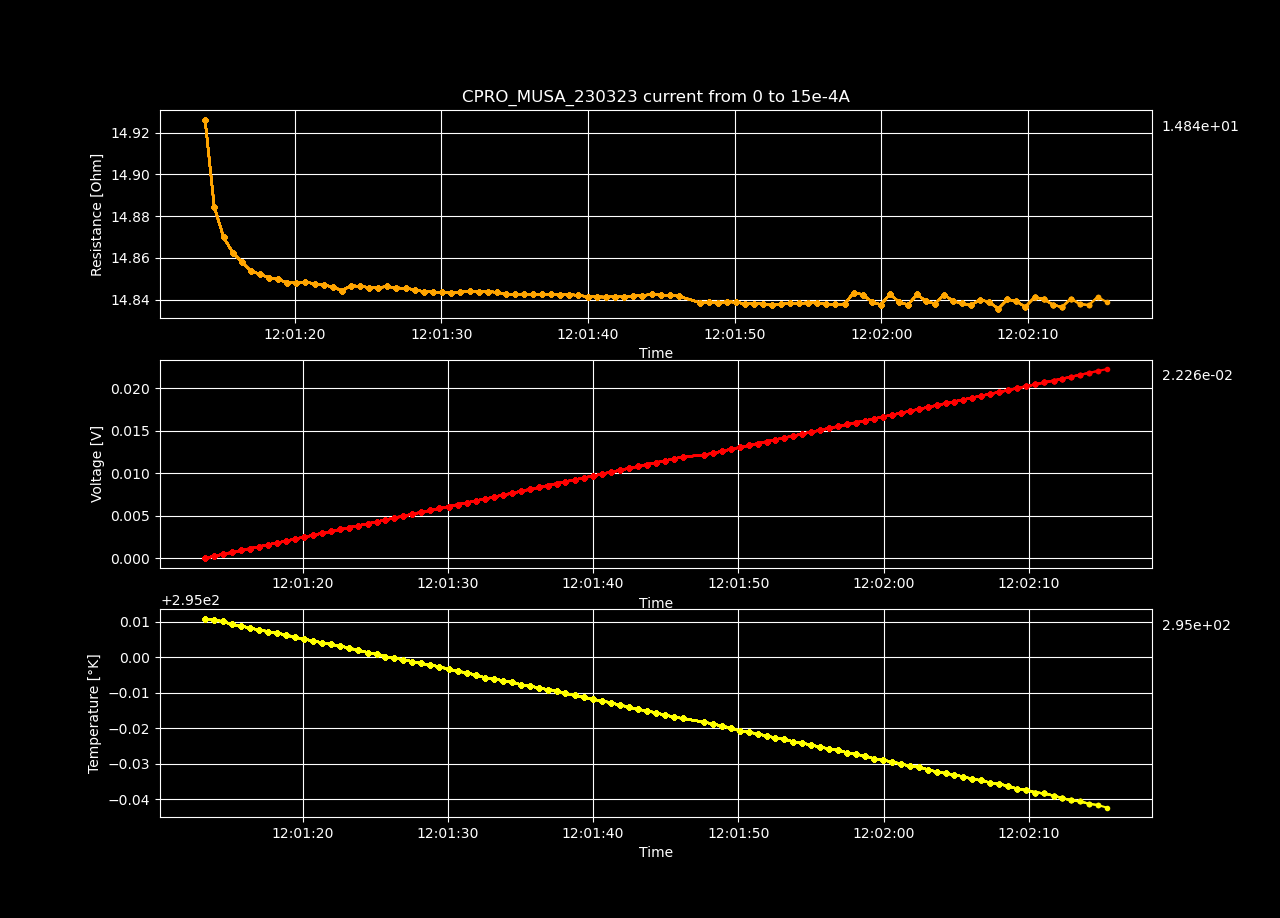

The table this chart was drawn from, first rows:
Datetime, Temperature [K], Voltage [V], Resistance [𝛀], Current Source [A], Electric Field [V/cm], Restivity [𝛀 cm], Current Density [A/cm2]
2023-03-23 12:01:13.292761, 295, 1.32202201e-06, inf, 0.0, 4.0803148456790124e-05, inf, 0.0
2023-03-23 12:01:13.900267, 295, 0.0002262, 14.93, 1.5151515151515151e-05, 0.00698, 10.53, 0.0006631
2023-03-23 12:01:14.524717, 295, 0.000451, 14.88, 3.0303030303030302e-05, 0.01392, 10.5, 0.001326
2023-03-23 12:01:15.157538, 295, 0.0006759, 14.87, 4.545454545454545e-05, 0.02086, 10.49, 0.001989
2023-03-23 12:01:15.787292, 295, 0.0009008, 14.86, 6.0606060606060605e-05, 0.0278, 10.48, 0.002652
2023-03-23 12:01:16.399585, 295, 0.001126, 14.86, 7.575757575757576e-05, 0.03474, 10.48, 0.003315
2023-03-23 12:01:17.008762, 295, 0.00135, 14.85, 9.09090909090909e-05, 0.04168, 10.48, 0.003979
2023-03-23 12:01:17.627157, 295, 0.001575, 14.85, 0.0001061, 0.04862, 10.47, 0.004642
2023-03-23 12:01:18.256227, 295, 0.0018, 14.85, 0.0001212, 0.05556, 10.47, 0.005305
2023-03-23 12:01:18.889175, 295, 0.002025, 14.85, 0.0001364, 0.0625, 10.47, 0.005968
2023-03-23 12:01:19.495506, 295, 0.00225, 14.85, 0.0001515, 0.06944, 10.47, 0.006631
2023-03-23 12:01:20.106896, 295, 0.002475, 14.85, 0.0001667, 0.07638, 10.47, 0.007294
2023-03-23 12:01:20.722573, 295, 0.0027, 14.85, 0.0001818, 0.08333, 10.47, 0.007957
2023-03-23 12:01:21.366265, 295, 0.002925, 14.85, 0.000197, 0.09026, 10.47, 0.00862
2023-03-23 12:01:21.987160, 295, 0.003149, 14.85, 0.0002121, 0.0972, 10.47, 0.009283
2023-03-23 12:01:22.611185, 295, 0.003374, 14.85, 0.0002273, 0.1041, 10.47, 0.009946
2023-03-23 12:01:23.217275, 295, 0.003599, 14.84, 0.0002424, 0.1111, 10.47, 0.01061
2023-03-23 12:01:23.847047, 295, 0.003824, 14.85, 0.0002576, 0.118, 10.47, 0.01127
2023-03-23 12:01:24.485929, 295, 0.004049, 14.85, 0.0002727, 0.125, 10.47, 0.01194
2023-03-23 12:01:25.096785, 295, 0.004274, 14.85, 0.0002879, 0.1319, 10.47, 0.0126
2023-03-23 12:01:25.701984, 295, 0.004499, 14.85, 0.000303, 0.1388, 10.47, 0.01326
2023-03-23 12:01:26.315318, 295, 0.004724, 14.85, 0.0003182, 0.1458, 10.47, 0.01392
2023-03-23 12:01:26.940313, 295, 0.004949, 14.85, 0.0003333, 0.1527, 10.47, 0.01459
2023-03-23 12:01:27.567356, 295, 0.005173, 14.85, 0.0003485, 0.1597, 10.47, 0.01525
2023-03-23 12:01:28.182062, 295, 0.005398, 14.84, 0.0003636, 0.1666, 10.47, 0.01591
2023-03-23 12:01:28.805361, 295, 0.005623, 14.84, 0.0003788, 0.1735, 10.47, 0.01658
2023-03-23 12:01:29.419492, 295, 0.005848, 14.84, 0.0003939, 0.1805, 10.47, 0.01724
2023-03-23 12:01:30.051004, 295, 0.006072, 14.84, 0.0004091, 0.1874, 10.47, 0.0179
2023-03-23 12:01:30.685245, 295, 0.006297, 14.84, 0.0004242, 0.1944, 10.47, 0.01857
2023-03-23 12:01:31.299359, 295, 0.006522, 14.84, 0.0004394, 0.2013, 10.47, 0.01923
2023-03-23 12:01:31.925185, 295, 0.006747, 14.84, 0.0004545, 0.2083, 10.47, 0.01989
2023-03-23 12:01:32.556381, 295, 0.006972, 14.84, 0.0004697, 0.2152, 10.47, 0.02056
2023-03-23 12:01:33.188602, 295, 0.007197, 14.84, 0.0004848, 0.2221, 10.47, 0.02122
2023-03-23 12:01:33.800715, 295, 0.007422, 14.84, 0.0005, 0.2291, 10.47, 0.02188
2023-03-23 12:01:34.419730, 295, 0.007646, 14.84, 0.0005152, 0.236, 10.47, 0.02254
2023-03-23 12:01:35.036352, 295, 0.007871, 14.84, 0.0005303, 0.2429, 10.47, 0.02321
2023-03-23 12:01:35.663107, 295, 0.008096, 14.84, 0.0005455, 0.2499, 10.47, 0.02387
2023-03-23 12:01:36.279224, 295, 0.008321, 14.84, 0.0005606, 0.2568, 10.47, 0.02453
2023-03-23 12:01:36.883957, 295, 0.008546, 14.84, 0.0005758, 0.2638, 10.47, 0.0252
2023-03-23 12:01:37.490822, 295, 0.008771, 14.84, 0.0005909, 0.2707, 10.47, 0.02586
2023-03-23 12:01:38.102085, 295, 0.008995, 14.84, 0.0006061, 0.2776, 10.47, 0.02652
2023-03-23 12:01:38.730608, 295, 0.00922, 14.84, 0.0006212, 0.2846, 10.47, 0.02719
2023-03-23 12:01:39.350709, 295, 0.009445, 14.84, 0.0006364, 0.2915, 10.47, 0.02785
2023-03-23 12:01:39.974496, 295, 0.009669, 14.84, 0.0006515, 0.2984, 10.47, 0.02851
2023-03-23 12:01:40.595972, 295, 0.009894, 14.84, 0.0006667, 0.3054, 10.47, 0.02918
2023-03-23 12:01:41.213324, 295, 0.01012, 14.84, 0.0006818, 0.3123, 10.47, 0.02984
2023-03-23 12:01:41.844577, 295, 0.01034, 14.84, 0.000697, 0.3193, 10.47, 0.0305
2023-03-23 12:01:42.466656, 295, 0.01057, 14.84, 0.0007121, 0.3262, 10.47, 0.03117
2023-03-23 12:01:43.082899, 295, 0.01079, 14.84, 0.0007273, 0.3332, 10.47, 0.03183
2023-03-23 12:01:43.707223, 295, 0.01102, 14.84, 0.0007424, 0.3401, 10.47, 0.03249
2023-03-23 12:01:44.332042, 295, 0.01124, 14.84, 0.0007576, 0.3471, 10.47, 0.03315
2023-03-23 12:01:44.949944, 295, 0.01147, 14.84, 0.0007727, 0.354, 10.47, 0.03382
2023-03-23 12:01:45.572659, 295, 0.01169, 14.84, 0.0007879, 0.3609, 10.47, 0.03448
2023-03-23 12:01:46.186879, 295, 0.01192, 14.84, 0.000803, 0.3679, 10.47, 0.03514
2023-03-23 12:01:47.649742, 295, 0.01214, 14.84, 0.0008182, 0.3747, 10.46, 0.03581
2023-03-23 12:01:48.266772, 295, 0.01237, 14.84, 0.0008333, 0.3817, 10.47, 0.03647
2023-03-23 12:01:48.880684, 295, 0.01259, 14.84, 0.0008485, 0.3886, 10.46, 0.03713
2023-03-23 12:01:49.493198, 295, 0.01282, 14.84, 0.0008636, 0.3955, 10.47, 0.0378
2023-03-23 12:01:50.114972, 295, 0.01304, 14.84, 0.0008788, 0.4025, 10.47, 0.03846
2023-03-23 12:01:50.723799, 295, 0.01326, 14.84, 0.0008939, 0.4094, 10.46, 0.03912
... 40 more rows
